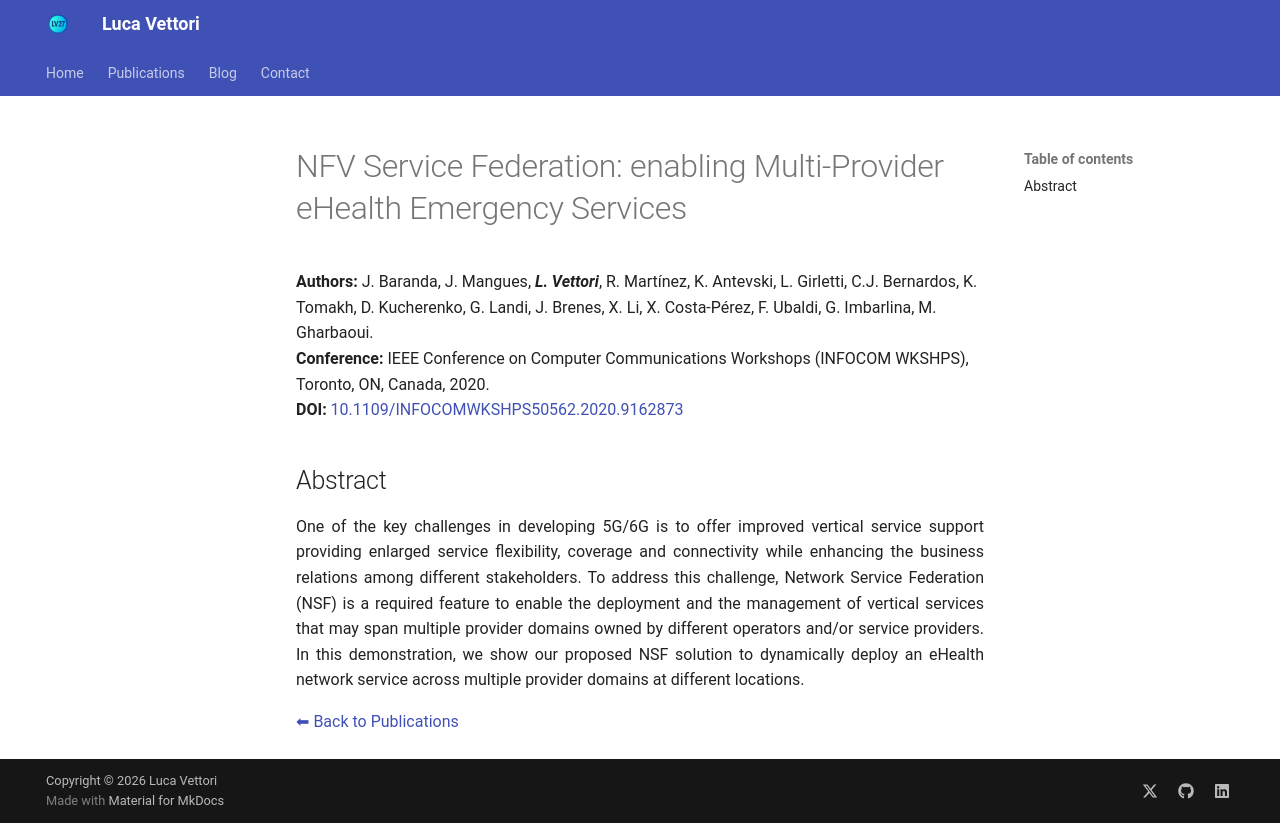

repository: LucaV27/LucaV27.github.io · page: publications/2020_INFOCOM_Baranda_2/index.html · generator: mkdocs

# NFV Service Federation: enabling Multi-Provider eHealth Emergency Services


**Authors:** J. Baranda, J. Mangues, _**L. Vettori**_, R. Martínez, K. Antevski, L. Girletti, C.J. Bernardos, K. Tomakh, D. Kucherenko, G. Landi, J. Brenes, X. Li, X. Costa-Pérez, F. Ubaldi, G. Imbarlina, M. Gharbaoui.  
**Conference:** IEEE Conference on Computer Communications Workshops (INFOCOM WKSHPS), Toronto, ON, Canada, 2020.  
**DOI:** <a href="https://doi.org/10.1109/INFOCOMWKSHPS50562.2020.9162873" target="_blank" rel="noopener noreferrer">10.1109/INFOCOMWKSHPS50562.2020.9162873</a>

## Abstract

One of the key challenges in developing 5G/6G is to offer improved vertical service support providing enlarged service flexibility, coverage and connectivity while enhancing the business relations among different stakeholders. To address this challenge, Network Service Federation (NSF) is a required feature to enable the deployment and the management of vertical services that may span multiple provider domains owned by different operators and/or service providers. In this demonstration, we show our proposed NSF solution to dynamically deploy an eHealth network service across multiple provider domains at different locations.
{ style="text-align: justify" }

[⬅ Back to Publications](index_conferences.md)
